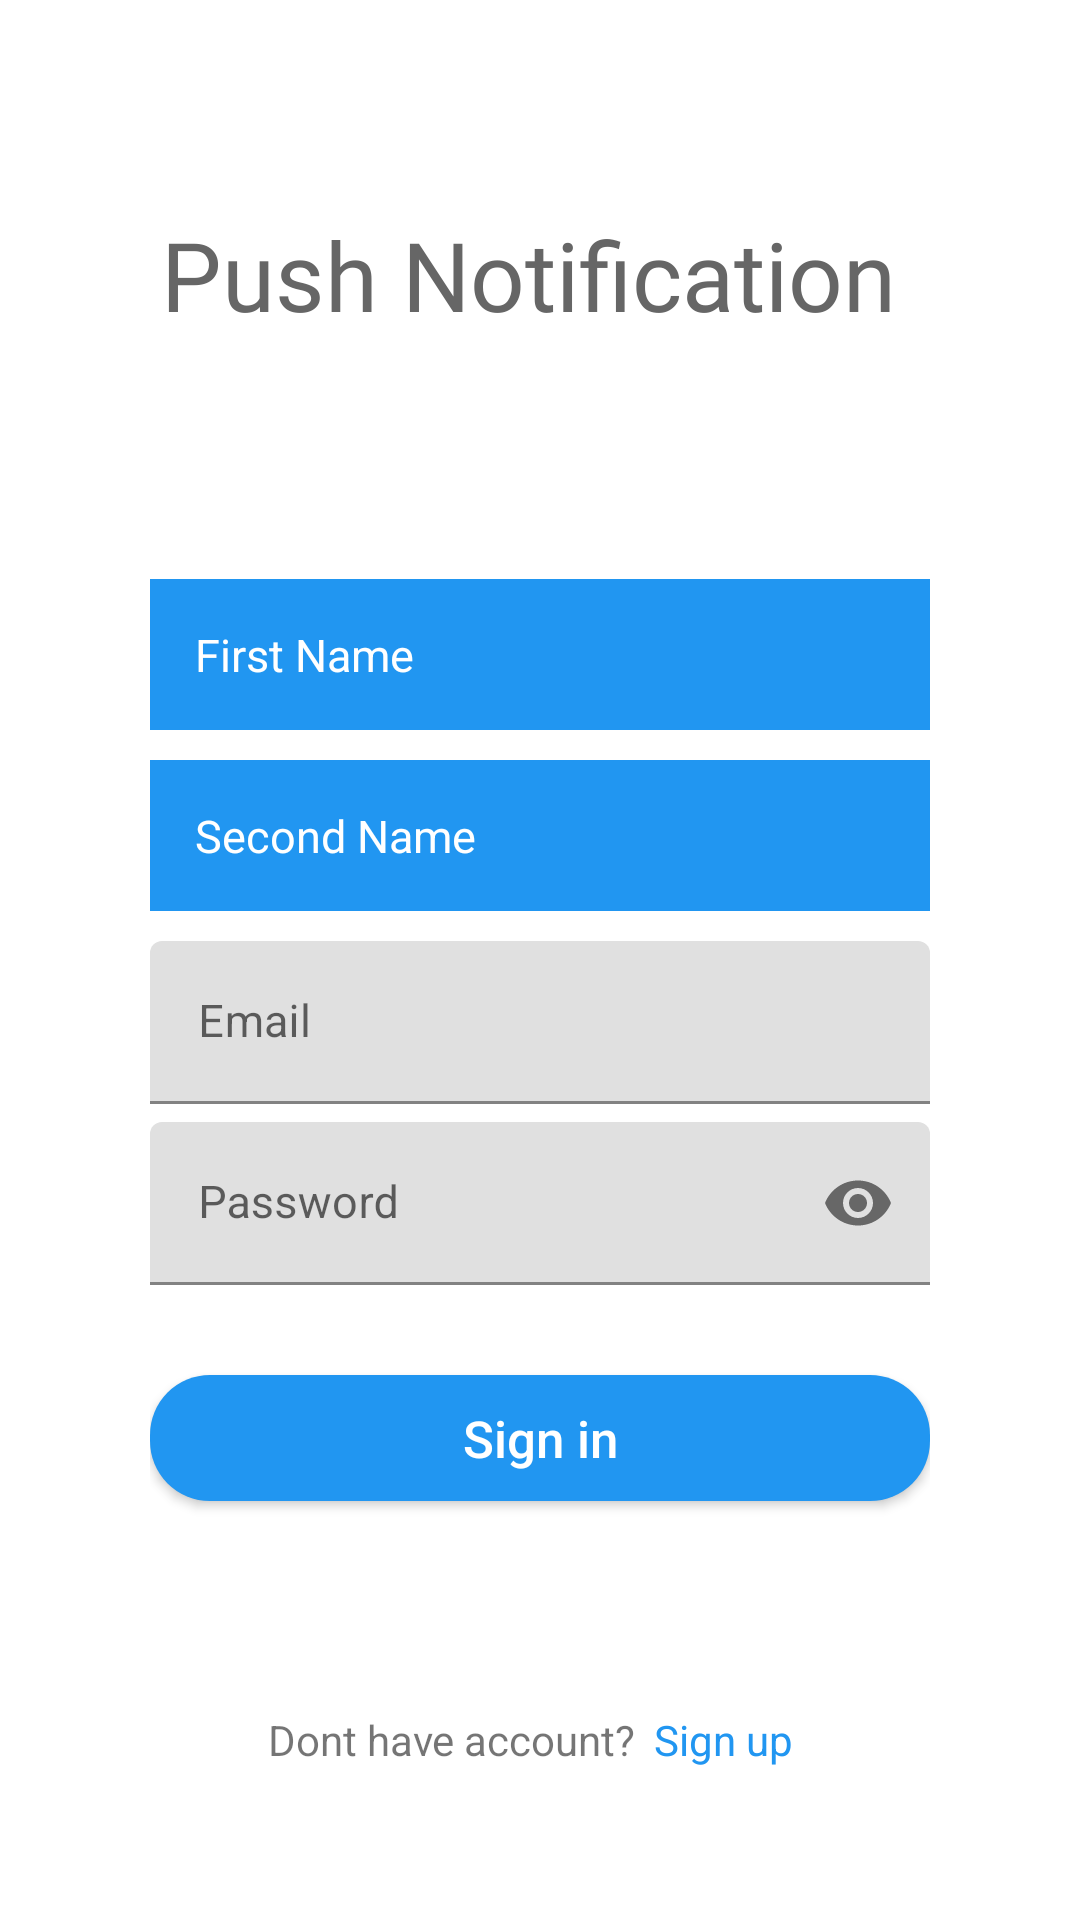

Layout XML and referenced resources for this Android screen:
<!-- AndroidManifest.xml: application theme Theme.Push_notification -->
<!-- res/layout/activity_sign_up.xml -->
<?xml version="1.0" encoding="utf-8"?>
<LinearLayout xmlns:android="http://schemas.android.com/apk/res/android"
    xmlns:app="http://schemas.android.com/apk/res-auto"
    android:orientation="vertical"
    android:layout_width="match_parent"
    android:paddingLeft="50dp"
    android:paddingRight="50dp"
    android:layout_height="match_parent">

    <TextView
        android:layout_width="match_parent"
        android:layout_height="wrap_content"
        android:text="Push Notification "
        android:textSize="32sp"
        android:fontFamily="@font/google_fonts"
        android:textColor="#666666"
        android:gravity="center_horizontal"
        android:layout_marginTop="70dp"
        android:layout_marginBottom="80dp"/>

        <EditText
            android:layout_width="match_parent"
            android:layout_height="wrap_content"
            android:id="@+id/first_name"
            android:inputType="text"
            android:textSize="15sp"
            android:hint="First Name"
            android:padding="15dp"
            android:layout_marginBottom="10dp"
            android:textColorHint="@color/white"
            android:background="@color/prime"
            />

    <EditText
        android:layout_width="match_parent"
        android:layout_height="wrap_content"
        android:id="@+id/second_name"
        android:inputType="text"
        android:textSize="15sp"
        android:hint="Second Name"
        android:padding="15dp"
        android:layout_marginBottom="10dp"
        android:textColorHint="@color/white"
        android:background="@color/prime"
        />


    <com.google.android.material.textfield.TextInputLayout
        android:layout_width="match_parent"
        android:id="@+id/txtLayoutEmailSignIn"
        android:layout_marginBottom="6dp"
        android:layout_height="wrap_content">

        <com.google.android.material.textfield.TextInputEditText
            android:layout_width="match_parent"
            android:layout_height="wrap_content"
            android:id="@+id/email"
            android:hint="Email"
            android:inputType="textEmailAddress"
            android:textSize="15sp"/>

    </com.google.android.material.textfield.TextInputLayout>


    <com.google.android.material.textfield.TextInputLayout
        android:layout_width="match_parent"
        android:id="@+id/txtLayoutPasswordSignIn"
        android:layout_marginBottom="30dp"
        app:passwordToggleEnabled="true"
        android:layout_height="wrap_content">

        <com.google.android.material.textfield.TextInputEditText
            android:layout_width="match_parent"
            android:layout_height="wrap_content"
            android:id="@+id/password"
            android:hint="Password"
            android:inputType="textPassword"
            android:textSize="15sp"/>

    </com.google.android.material.textfield.TextInputLayout>


    <Button
        android:layout_width="match_parent"
        android:layout_height="42dp"
        android:text="Sign in"
        android:id="@+id/btnSignup"
        android:background="@drawable/btn_round"
        android:textColor="#fff"
        android:layout_marginBottom="70dp"
        android:textSize="17dp"
        android:textAllCaps="false"/>


    <LinearLayout
        android:layout_width="match_parent"
        android:layout_height="wrap_content"
        android:gravity="center_horizontal"
        android:orientation="horizontal">


        <TextView
            android:layout_width="wrap_content"
            android:layout_height="wrap_content"
            android:text="Dont have account?"
            android:layout_marginRight="6dp"/>

        <TextView
            android:layout_width="wrap_content"
            android:layout_height="wrap_content"
            android:text="Sign up"
            android:textColor="#2196f1"
            android:id="@+id/txtSignUp"
            android:layout_marginRight="6dp"/>


    </LinearLayout>

</LinearLayout>
<!-- resources referenced by this layout -->
<resources>
  <color name="prime">#2196f1</color>
  <color name="white">#FFFFFFFF</color>
  <!-- drawable btn_round (drawable) -->
  <?xml version="1.0" encoding="utf-8"?>
  <shape xmlns:android="http://schemas.android.com/apk/res/android">
  
      <solid android:color="#2196f1" />
      <corners android:radius="20dp"/>
  
  </shape>
  <style name="Theme.Push_notification" parent="Theme.MaterialComponents.DayNight.DarkActionBar">
          
          <item name="colorPrimary">@color/purple_500</item>
          <item name="colorPrimaryVariant">@color/purple_700</item>
          <item name="colorOnPrimary">@color/white</item>
          
          <item name="colorSecondary">@color/teal_200</item>
          <item name="colorSecondaryVariant">@color/teal_700</item>
          <item name="colorOnSecondary">@color/black</item>
          
          <item name="android:statusBarColor" tools:targetApi="l">?attr/colorPrimaryVariant</item>
          
      </style>
  <color name="purple_500">#FF6200EE</color>
  <color name="purple_700">#FF3700B3</color>
  <color name="teal_200">#FF03DAC5</color>
  <color name="teal_700">#FF018786</color>
  <color name="black">#FF000000</color>
</resources>
